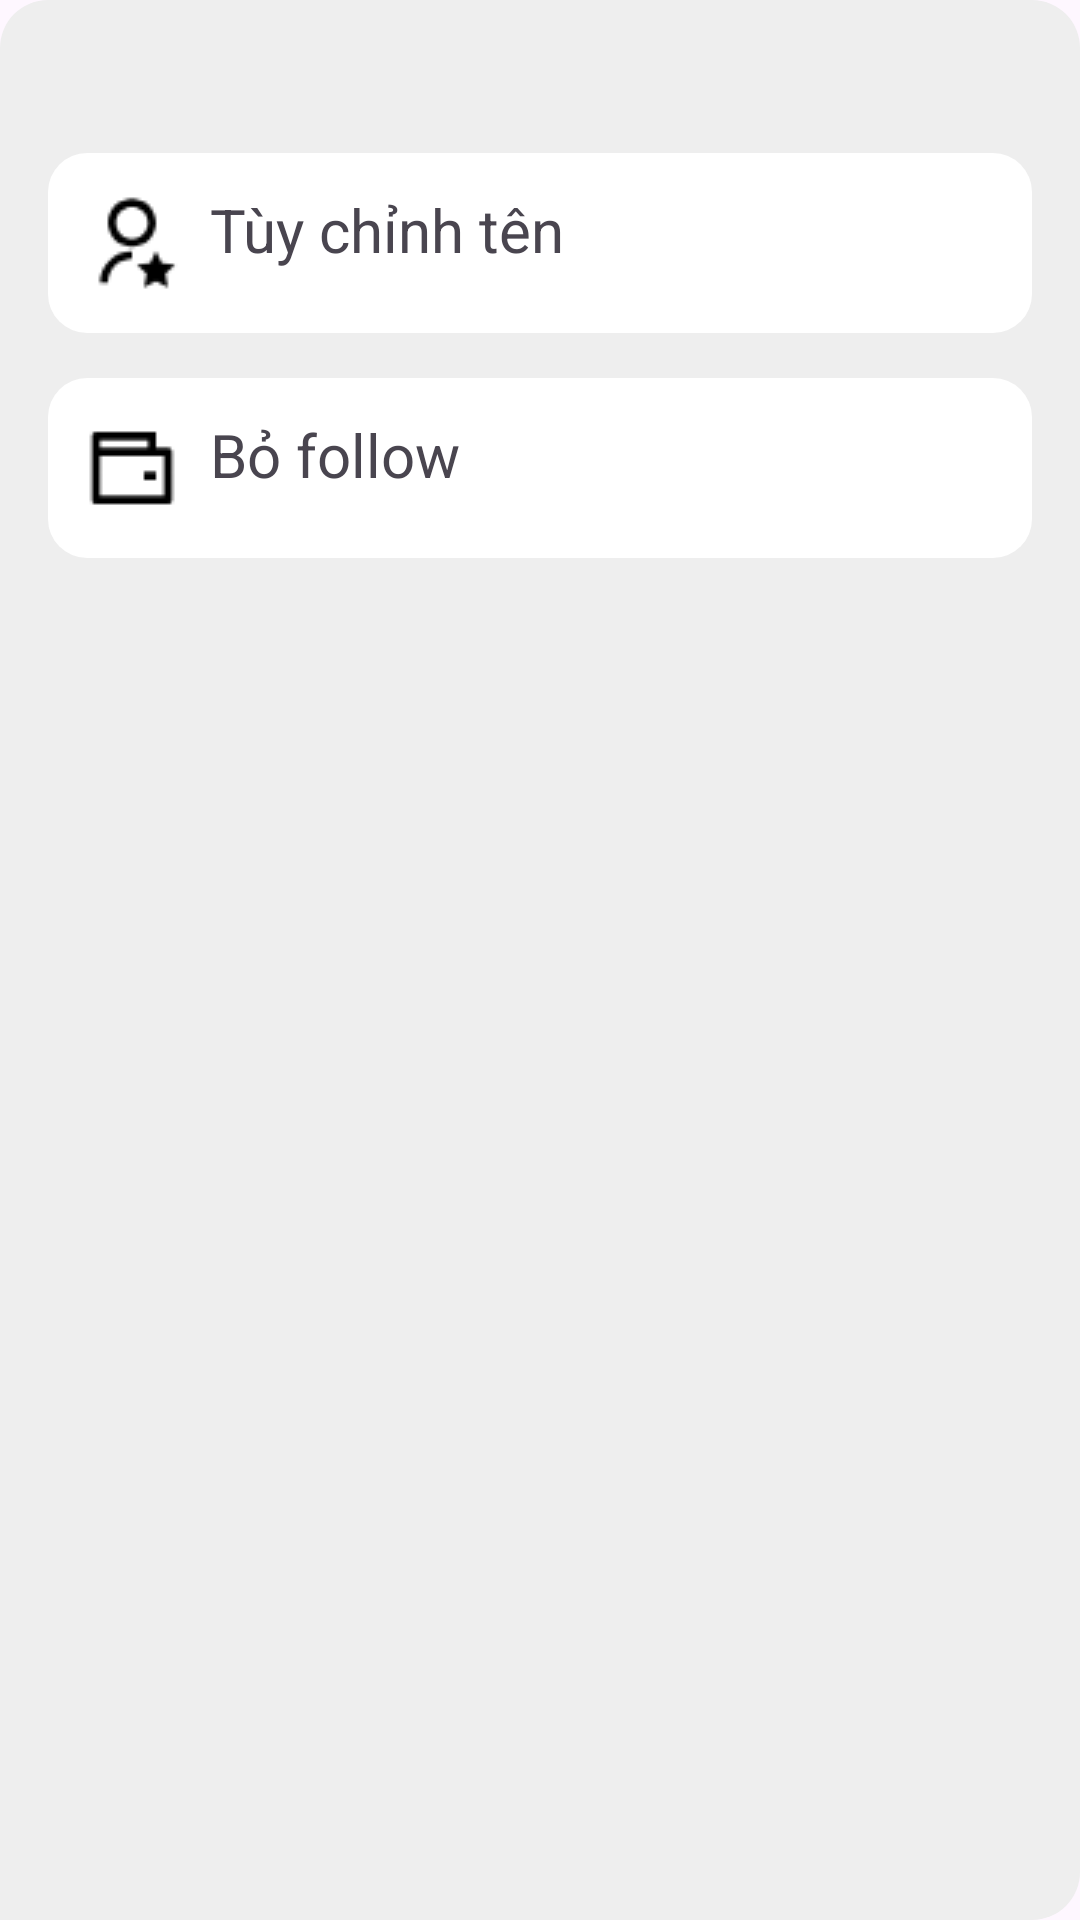

Android layout source for this screen:
<!-- AndroidManifest.xml: application theme Theme.Projectmobile -->
<!-- res/layout/menu_bottom.xml -->
<?xml version="1.0" encoding="utf-8"?>
<LinearLayout xmlns:android="http://schemas.android.com/apk/res/android"
    android:orientation="vertical"
    android:padding="16dp"
    android:background="@drawable/bg_message_left"
    android:layout_width="match_parent"
    android:layout_height="220dp">

    <TextView
        android:layout_marginTop="35dp"
        android:id="@+id/custom"
        android:layout_width="match_parent"
        android:layout_height="60dp"
        android:drawableLeft="@drawable/user_star"
        android:drawablePadding="10dp"
        android:padding="12dp"
        android:background="@drawable/item"
        android:text="Tùy chỉnh tên"
        android:layout_marginBottom="5dp"
        android:textSize="20sp" />

    <TextView
        android:id="@+id/unfollow"
        android:layout_width="match_parent"
        android:layout_height="60dp"
        android:drawableLeft="@drawable/wallet"
        android:drawablePadding="10dp"
        android:padding="12dp"
        android:text="Bỏ follow"
        android:background="@drawable/item"
        android:layout_marginTop="10dp"
        android:textSize="20sp" />

</LinearLayout>
<!-- resources referenced by this layout -->
<resources>
  <!-- drawable bg_message_left (drawable) -->
  <?xml version="1.0" encoding="utf-8"?>
  <shape xmlns:android="http://schemas.android.com/apk/res/android"
      android:shape="rectangle">
      <solid android:color="#EEEEEE" />
      <corners android:topLeftRadius="16dp"
          android:topRightRadius="16dp"
          android:bottomRightRadius="16dp"
          android:bottomLeftRadius="0dp" />
  </shape>
  <!-- drawable item (drawable) -->
  <?xml version="1.0" encoding="utf-8"?>
  <shape xmlns:android="http://schemas.android.com/apk/res/android"
      android:shape="rectangle">
      <solid android:color="@color/white"/>
      <corners android:radius="13dp"/>
  
  </shape>
  <!-- drawable user_star: png bitmap (drawable, 861 bytes) -->
  <!-- drawable wallet: png bitmap (drawable, 332 bytes) -->
  <style name="Theme.Projectmobile" parent="Base.Theme.Projectmobile" />
  <color name="white">#FFFFFFFF</color>
  <style name="Base.Theme.Projectmobile" parent="Theme.Material3.DayNight.NoActionBar">
          
          
      </style>
</resources>
